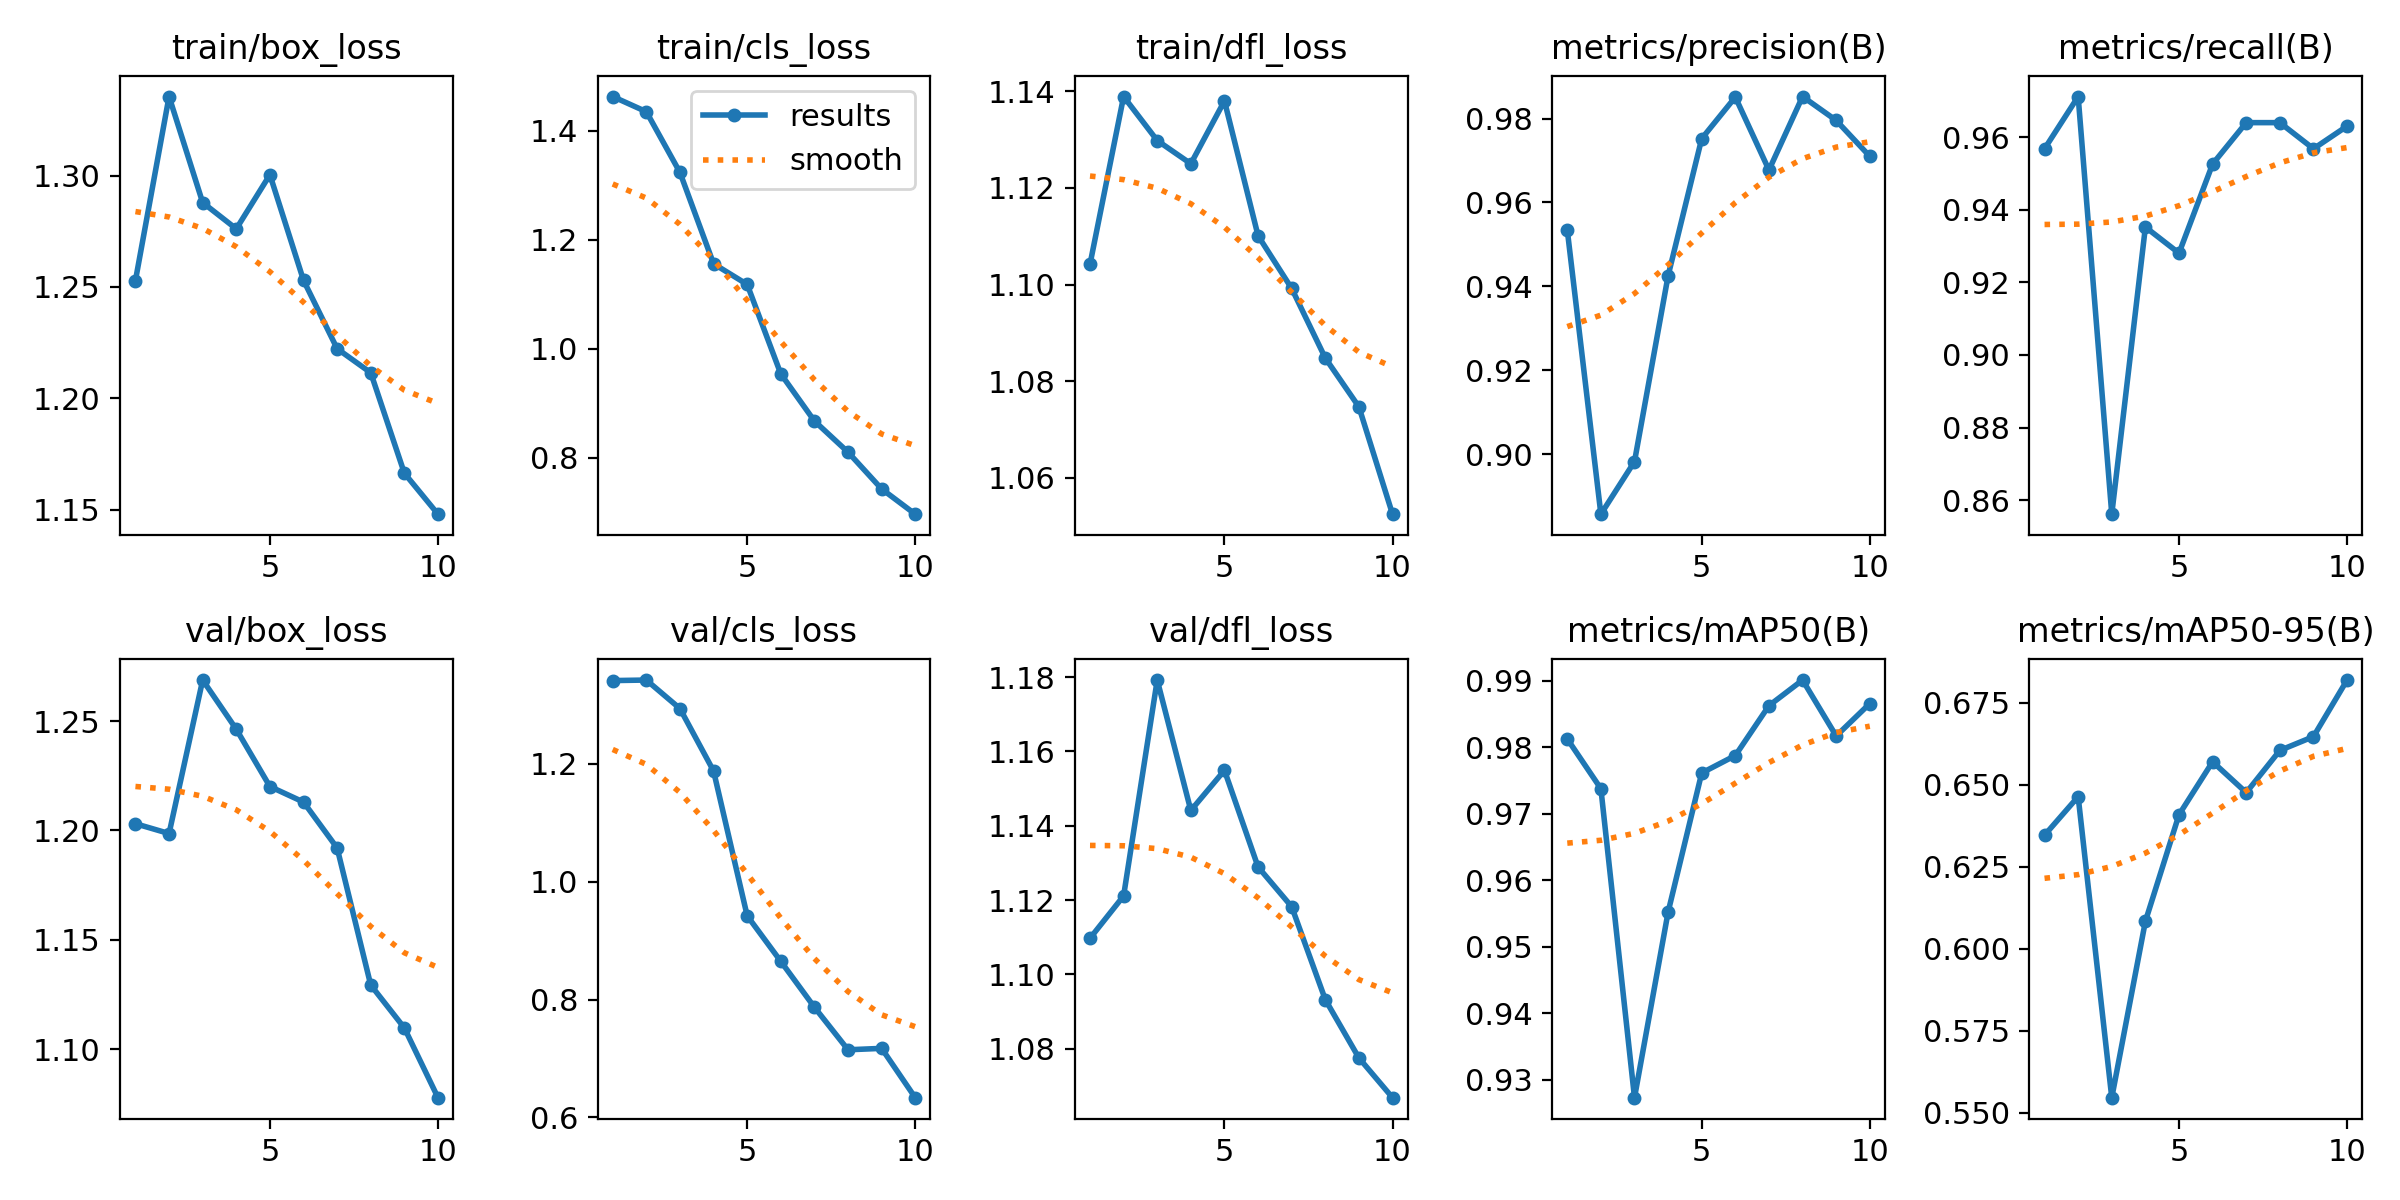

The data file committed next to this chart (first rows):
epoch, train/box_loss, train/cls_loss, train/dfl_loss, metrics/precision(B), metrics/recall(B), metrics/mAP50(B), metrics/mAP50-95(B), val/box_loss, val/cls_loss, val/dfl_loss, lr/pg0, lr/pg1, lr/pg2
1, 1.253, 1.462, 1.104, 0.9534, 0.9568, 0.9812, 0.6347, 1.203, 1.341, 1.11, 0.0006496, 0.0006496, 0.0006496
2, 1.335, 1.435, 1.139, 0.8857, 0.9712, 0.9738, 0.6464, 1.199, 1.342, 1.121, 0.001186, 0.001186, 0.001186
3, 1.288, 1.323, 1.13, 0.8982, 0.8561, 0.9273, 0.5546, 1.269, 1.294, 1.179, 0.00159, 0.00159, 0.00159
4, 1.276, 1.156, 1.125, 0.9425, 0.9353, 0.9552, 0.6084, 1.246, 1.188, 1.144, 0.001406, 0.001406, 0.001406
5, 1.3, 1.118, 1.138, 0.9752, 0.9281, 0.9761, 0.6409, 1.22, 0.9423, 1.155, 0.001406, 0.001406, 0.001406
6, 1.253, 0.9541, 1.11, 0.9851, 0.9526, 0.9787, 0.6571, 1.213, 0.8649, 1.129, 0.001208, 0.001208, 0.001208
7, 1.222, 0.8678, 1.099, 0.9677, 0.964, 0.9862, 0.6476, 1.192, 0.7871, 1.118, 0.00101, 0.00101, 0.00101
8, 1.212, 0.8106, 1.085, 0.9852, 0.964, 0.9901, 0.6605, 1.129, 0.7148, 1.093, 0.000812, 0.000812, 0.000812
9, 1.166, 0.7432, 1.075, 0.9796, 0.9568, 0.9817, 0.6647, 1.11, 0.7172, 1.077, 0.000614, 0.000614, 0.000614
10, 1.148, 0.6969, 1.052, 0.971, 0.9631, 0.9865, 0.682, 1.078, 0.6336, 1.067, 0.000416, 0.000416, 0.000416
